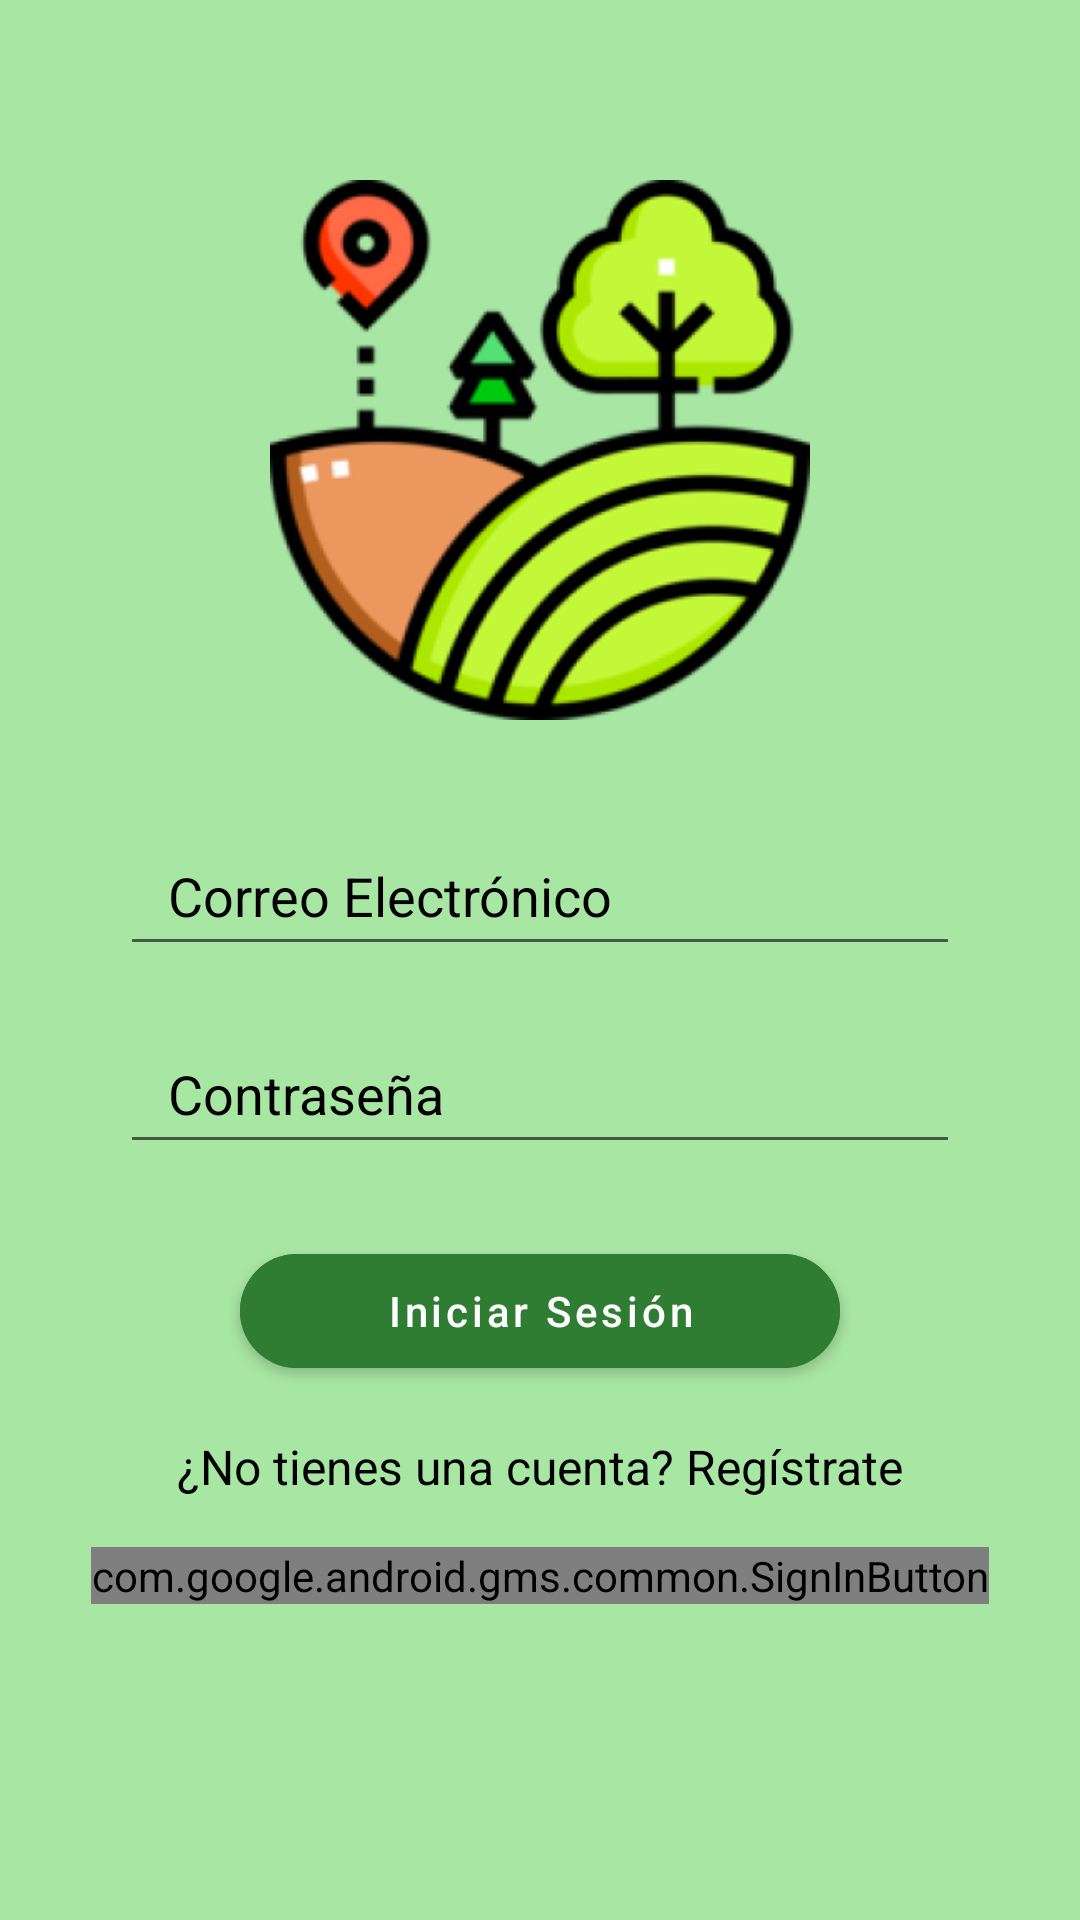

This screen was rendered from an Android layout file. Write that file and the resources it references.
<!-- AndroidManifest.xml: activity theme Theme.MaterialComponents.DayNight.NoActionBar -->
<!-- res/layout/activity_login.xml -->
<?xml version="1.0" encoding="utf-8"?>
<androidx.constraintlayout.widget.ConstraintLayout xmlns:android="http://schemas.android.com/apk/res/android"
    xmlns:app="http://schemas.android.com/apk/res-auto"
    xmlns:tools="http://schemas.android.com/tools"
    android:id="@+id/main"
    android:layout_width="match_parent"
    android:layout_height="match_parent"
    android:background="#A8E6A3"
    tools:context=".ui.LoginActivity">


    <ImageView
        android:id="@+id/logoImage"
        android:layout_width="180dp"
        android:layout_height="180dp"
        android:layout_marginTop="60dp"
        android:contentDescription="@string/logo_ecorutas"
        android:src="@mipmap/ic_ecoruta"
        app:layout_constraintTop_toTopOf="parent"
        app:layout_constraintStart_toStartOf="parent"
        app:layout_constraintEnd_toEndOf="parent" />


    <EditText
        android:id="@+id/etCorreo"
        android:layout_width="0dp"
        android:layout_height="50dp"
        android:layout_marginHorizontal="40dp"
        android:layout_marginTop="32dp"

        android:hint="@string/correo_electronico"
        android:inputType="textEmailAddress"
        android:paddingStart="16dp"
        android:textColor="@color/black"
        android:textColorHint="@color/black"
        app:layout_constraintEnd_toEndOf="parent"
        app:layout_constraintStart_toStartOf="parent"
        app:layout_constraintTop_toBottomOf="@id/logoImage" />


    <EditText
        android:id="@+id/etContrasena"
        android:layout_width="0dp"
        android:layout_height="50dp"
        android:layout_marginHorizontal="40dp"
        android:layout_marginTop="16dp"

        android:hint="@string/contrasena"
        android:inputType="textPassword"
        android:paddingStart="16dp"
        android:textColor="@color/black"
        android:textColorHint="@color/black"
        app:layout_constraintEnd_toEndOf="parent"
        app:layout_constraintStart_toStartOf="parent"
        app:layout_constraintTop_toBottomOf="@id/etCorreo" />


    <com.google.android.material.button.MaterialButton
        android:id="@+id/btnIniciarSesion"
        android:layout_width="0dp"
        android:layout_height="50dp"
        android:layout_marginTop="24dp"
        android:layout_marginHorizontal="80dp"
        android:backgroundTint="#2E7D32"
        android:text="@string/iniciar_sesion"
        android:textColor="@android:color/white"
        android:textAllCaps="false"
        app:cornerRadius="25dp"
        app:layout_constraintTop_toBottomOf="@id/etContrasena"
        app:layout_constraintStart_toStartOf="parent"
        app:layout_constraintEnd_toEndOf="parent" />


    <TextView
        android:id="@+id/tvRegistro"
        android:layout_width="wrap_content"
        android:layout_height="wrap_content"
        android:layout_marginTop="16dp"
        android:clickable="true"
        android:focusable="true"
        android:text="@string/no_tienes_cuenta"
        android:textColor="@android:color/black"
        android:textSize="16sp"
        app:layout_constraintTop_toBottomOf="@id/btnIniciarSesion"
        app:layout_constraintStart_toStartOf="parent"
        app:layout_constraintEnd_toEndOf="parent" />



    <com.google.android.gms.common.SignInButton
        android:id="@+id/btnGoogle"
        android:layout_width="wrap_content"
        android:layout_height="wrap_content"
        android:layout_marginTop="16dp"
        app:layout_constraintEnd_toEndOf="parent"
        app:layout_constraintStart_toStartOf="parent"
        app:layout_constraintTop_toBottomOf="@id/tvRegistro" />



</androidx.constraintlayout.widget.ConstraintLayout>
<!-- resources referenced by this layout -->
<resources>
  <!-- mipmap ic_ecoruta: webp bitmap (mipmap-hdpi, 17150 bytes) -->
  <string name="contrasena">Contraseña</string>
  <string name="correo_electronico">Correo Electrónico</string>
  <string name="iniciar_sesion">Iniciar Sesión</string>
  <string name="logo_ecorutas">Logo de EcoRutas</string>
  <string name="no_tienes_cuenta">¿No tienes una cuenta? Regístrate</string>
  <!-- not gathered from this repository: default colours our renderer supplied (Android Studio template values) -->
  <color name="black">#FF000000</color>
</resources>
